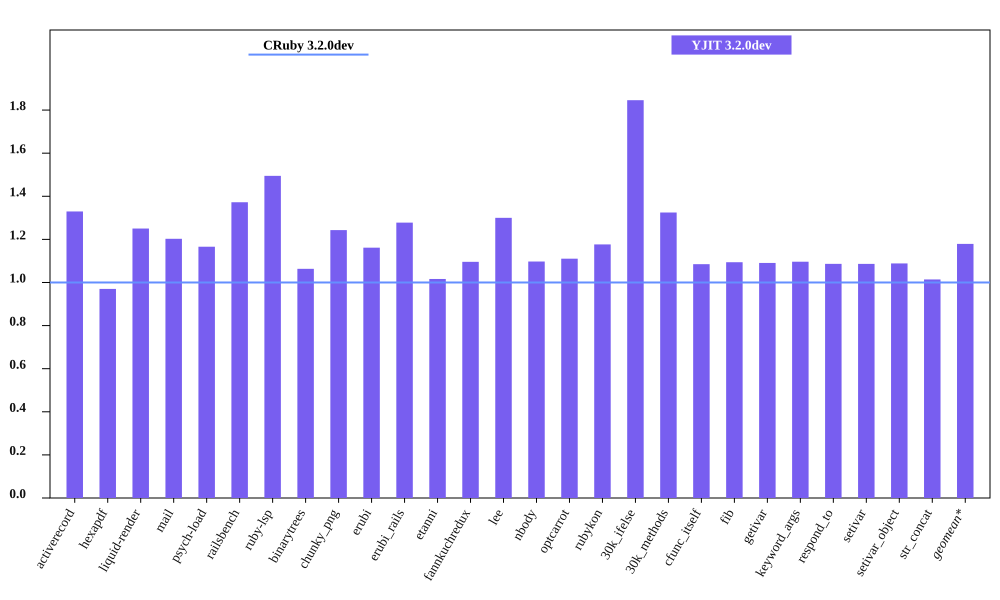

The file beside this chart, header and first rows:
bench, CRuby 3.2.0dev mem (MiB), YJIT 3.2.0dev mem (MiB), Inline Code, Outlined Code, YJIT Mem overhead
activerecord, 54.67, 72.68, 3, 3
hexapdf, 283.5, 275, 2, 2
liquid-render, 21.77, 27.22, 1, 1
mail, 41.61, 50.04, 2, 2
psych-load, 29.19, 34.04, 1, 1
railsbench, 92.54, 127, 6, 6
ruby-lsp, 85.02, 127.1, 6, 6
binarytrees, 22.01, 23.41, 1, 1
chunky_png, 30.78, 38.26, 1, 1
erubi, 102.6, 119.2, 1, 1
erubi_rails, 91.39, 116.8, 5, 5
etanni, 118.7, 120.6, 1, 1
fannkuchredux, 16.27, 17.82, 1, 1
lee, 24.73, 32.15, 1, 1
nbody, 16.27, 17.85, 1, 1
optcarrot, 50.56, 56.14, 1, 1
rubykon, 45.96, 54.07, 1, 1
30k_ifelse, 57.96, 107, 6, 6
30k_methods, 48.14, 63.77, 2, 2
cfunc_itself, 16.23, 17.61, 1, 1
fib, 16.12, 17.64, 1, 1
getivar, 16.25, 17.72, 1, 1
keyword_args, 16.13, 17.69, 1, 1
respond_to, 16.32, 17.73, 1, 1
setivar, 16.3, 17.71, 1, 1
setivar_object, 16.26, 17.7, 1, 1
str_concat, 98.83, 100.2, 1, 1
